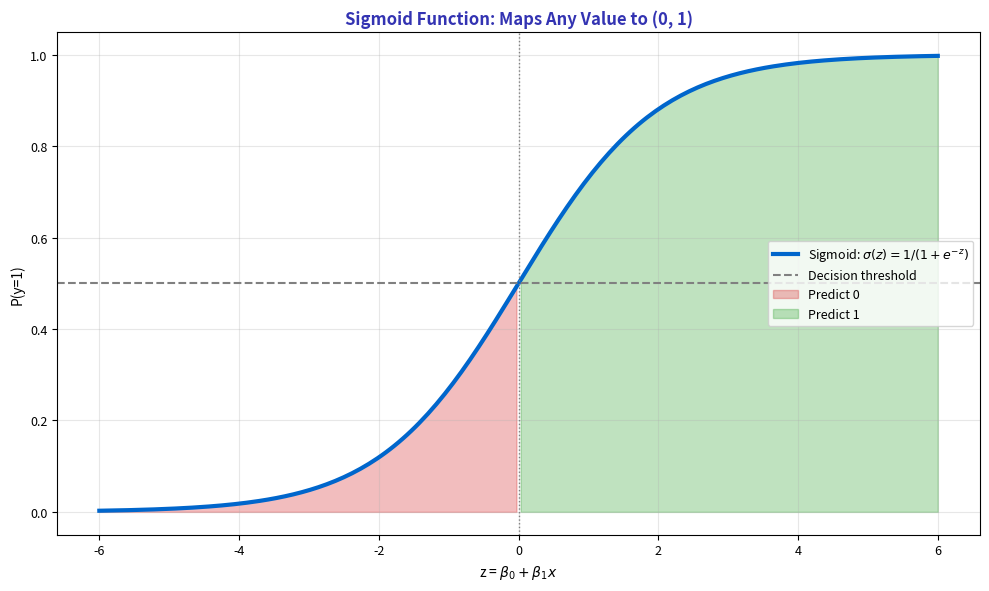

Source code (Python): (Note: this script raises an exception after producing the figure.)
"""Sigmoid Function"""
import matplotlib.pyplot as plt
import numpy as np
from pathlib import Path

plt.rcParams.update({
    'font.size': 10, 'axes.labelsize': 10, 'axes.titlesize': 11,
    'xtick.labelsize': 9, 'ytick.labelsize': 9, 'legend.fontsize': 9,
    'figure.figsize': (10, 6), 'figure.dpi': 150
})

MLPURPLE = '#3333B2'
MLLAVENDER = '#ADADE0'
MLBLUE = '#0066CC'
MLORANGE = '#FF7F0E'
MLGREEN = '#2CA02C'
MLRED = '#D62728'

np.random.seed(42)

fig, ax = plt.subplots(figsize=(10, 6))


z = np.linspace(-6, 6, 200)
sigmoid = 1 / (1 + np.exp(-z))

ax.plot(z, sigmoid, color=MLBLUE, linewidth=3, label='Sigmoid: $\\sigma(z) = 1/(1+e^{-z})$')
ax.axhline(0.5, color='gray', linestyle='--', linewidth=1.5, label='Decision threshold')
ax.axvline(0, color='gray', linestyle=':', linewidth=1)

ax.fill_between(z[z < 0], sigmoid[z < 0], alpha=0.3, color=MLRED, label='Predict 0')
ax.fill_between(z[z >= 0], sigmoid[z >= 0], alpha=0.3, color=MLGREEN, label='Predict 1')

ax.set_title('Sigmoid Function: Maps Any Value to (0, 1)', fontsize=12, fontweight='bold', color=MLPURPLE)
ax.set_xlabel('z = $\\beta_0 + \\beta_1 x$', fontsize=10)
ax.set_ylabel('P(y=1)', fontsize=10)
ax.legend(fontsize=9, loc='right')
ax.grid(alpha=0.3)
ax.set_ylim(-0.05, 1.05)


plt.tight_layout()
plt.savefig(Path(__file__).parent / 'chart.pdf', dpi=300, bbox_inches='tight')
plt.close()
